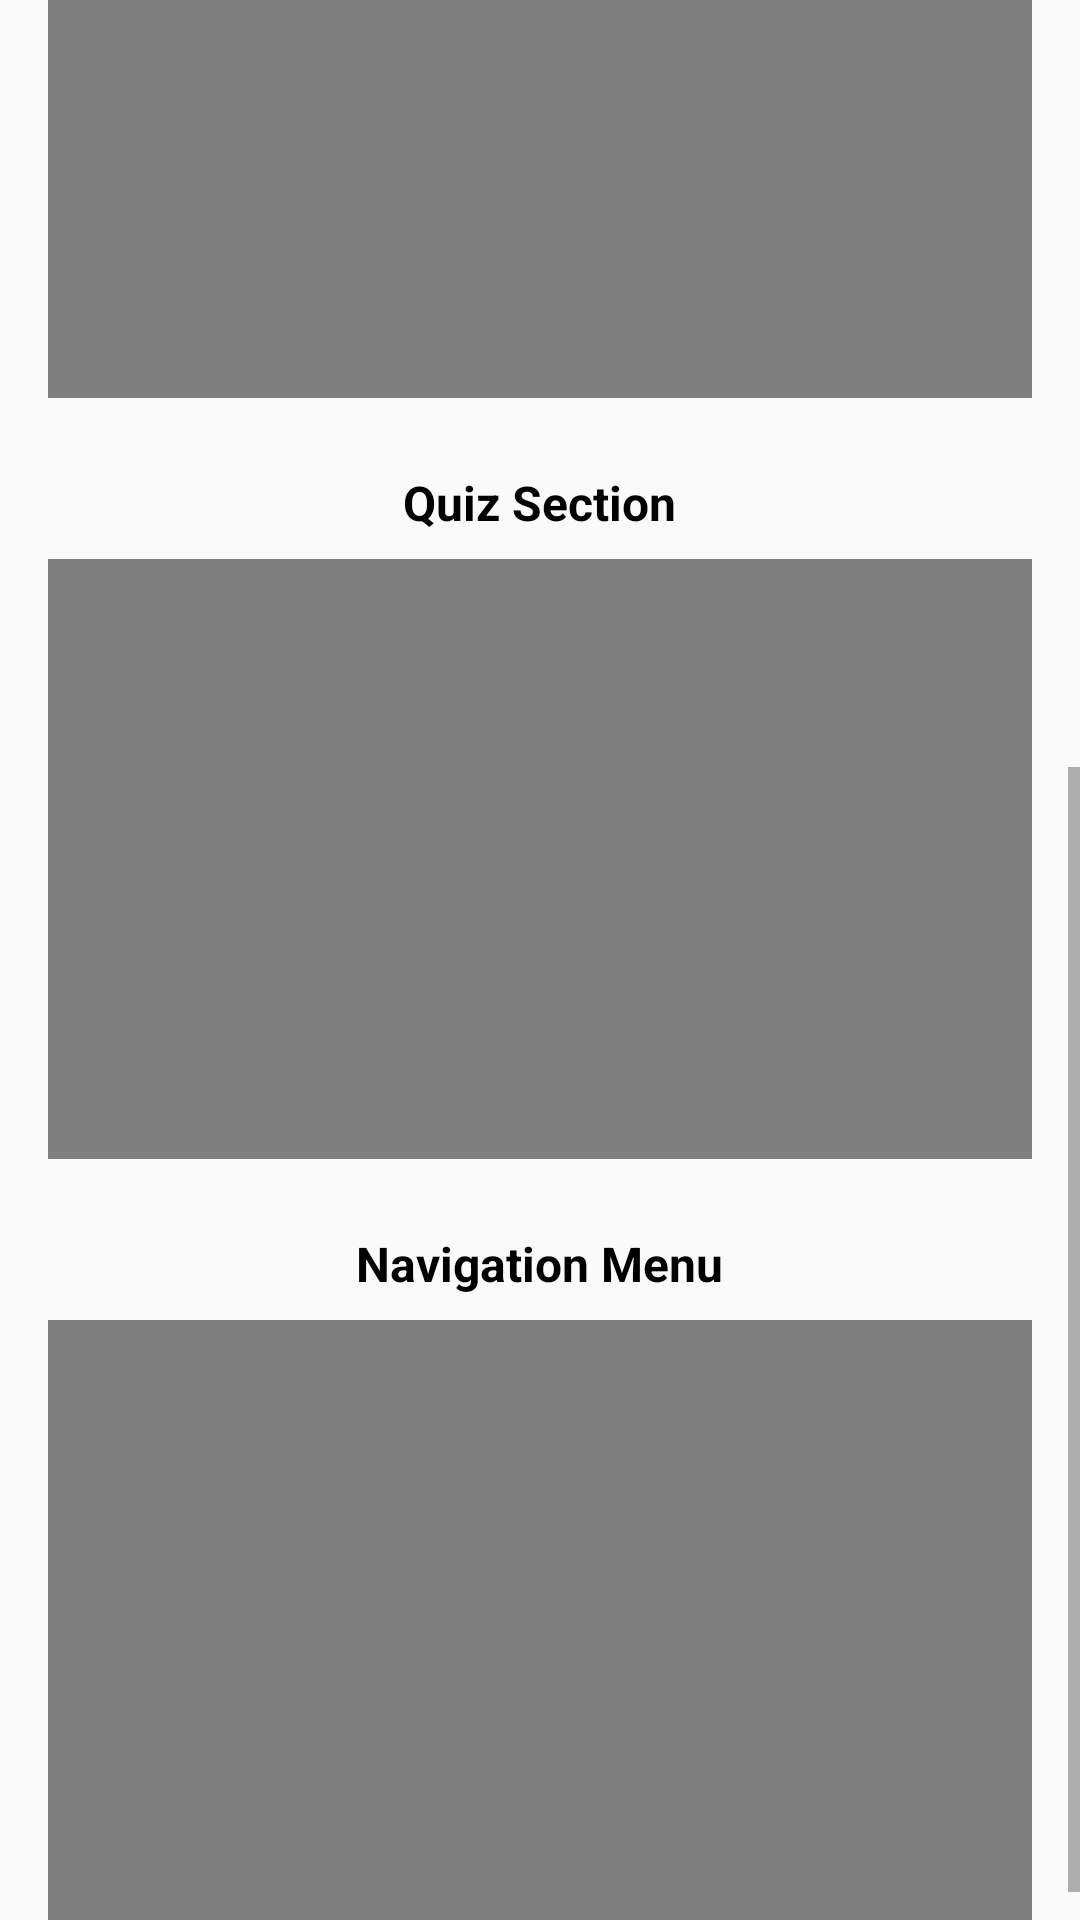

This screen was rendered from an Android layout file. Write that file and the resources it references.
<!-- AndroidManifest.xml: application theme AppTheme -->
<!-- res/layout/fragment_tutorial.xml -->
<?xml version="1.0" encoding="utf-8"?>
<androidx.drawerlayout.widget.DrawerLayout
    xmlns:android="http://schemas.android.com/apk/res/android"
    xmlns:app="http://schemas.android.com/apk/res-auto"
    android:id="@+id/drawer_layout"
    android:layout_width="match_parent"
    android:layout_height="match_parent">

    
    <androidx.constraintlayout.widget.ConstraintLayout
        android:layout_width="match_parent"
        android:layout_height="match_parent"
        android:background="@drawable/ic_bg_tiles">

        
        <ScrollView
            android:layout_width="0dp"
            android:layout_height="0dp"
            android:fillViewport="true"
            app:layout_constraintTop_toTopOf="parent"
            app:layout_constraintBottom_toBottomOf="parent"
            app:layout_constraintStart_toStartOf="parent"
            app:layout_constraintEnd_toEndOf="parent">

            <androidx.constraintlayout.widget.ConstraintLayout
                android:layout_width="match_parent"
                android:layout_height="wrap_content"
                android:padding="16dp">

                
                <TextView
                    android:id="@+id/pageTitle"
                    android:layout_width="0dp"
                    android:layout_height="wrap_content"
                    android:text="@string/tutorial"
                    android:textSize="28sp"
                    android:textStyle="bold"
                    android:textAlignment="center"
                    android:textColor="@color/black"
                    android:paddingBottom="16dp"
                    app:layout_constraintTop_toTopOf="parent"
                    app:layout_constraintStart_toStartOf="parent"
                    app:layout_constraintEnd_toEndOf="parent" />

                
                <LinearLayout
                    android:id="@+id/videoContainer"
                    android:layout_width="match_parent"
                    android:layout_height="wrap_content"
                    android:orientation="vertical"
                    android:gravity="center_horizontal"
                    android:layout_marginTop="16dp"
                    app:layout_constraintTop_toBottomOf="@id/pageTitle"
                    app:layout_constraintStart_toStartOf="parent"
                    app:layout_constraintEnd_toEndOf="parent">

                    
                    <LinearLayout
                        android:layout_width="match_parent"
                        android:layout_height="wrap_content"
                        android:orientation="vertical"
                        android:layout_marginBottom="24dp">

                        <TextView
                            android:id="@+id/videoTitle1"
                            android:layout_width="wrap_content"
                            android:layout_height="wrap_content"
                            android:text="@string/video1"
                            android:textStyle="bold"
                            android:textSize="16sp"
                            android:layout_gravity="center_horizontal"
                            android:layout_marginBottom="8dp"
                            android:textColor="@color/black" />

                        <VideoView
                            android:id="@+id/videoView1"
                            android:layout_width="match_parent"
                            android:layout_height="200dp" />
                    </LinearLayout>

                    
                    <LinearLayout
                        android:layout_width="match_parent"
                        android:layout_height="wrap_content"
                        android:orientation="vertical"
                        android:layout_marginBottom="24dp">

                        <TextView
                            android:id="@+id/videoTitle2"
                            android:layout_width="wrap_content"
                            android:layout_height="wrap_content"
                            android:text="@string/video2"
                            android:textStyle="bold"
                            android:textSize="16sp"
                            android:layout_gravity="center_horizontal"
                            android:layout_marginBottom="8dp"
                            android:textColor="@color/black" />

                        <VideoView
                            android:id="@+id/videoView2"
                            android:layout_width="match_parent"
                            android:layout_height="200dp" />
                    </LinearLayout>

                    
                    <LinearLayout
                        android:layout_width="match_parent"
                        android:layout_height="wrap_content"
                        android:orientation="vertical"
                        android:layout_marginBottom="24dp">

                        <TextView
                            android:id="@+id/videoTitle3"
                            android:layout_width="wrap_content"
                            android:layout_height="wrap_content"
                            android:text="@string/video3"
                            android:textStyle="bold"
                            android:textSize="16sp"
                            android:layout_gravity="center_horizontal"
                            android:layout_marginBottom="8dp"
                            android:textColor="@color/black" />

                        <VideoView
                            android:id="@+id/videoView3"
                            android:layout_width="match_parent"
                            android:layout_height="200dp" />
                    </LinearLayout>

                    
                    <LinearLayout
                        android:layout_width="match_parent"
                        android:layout_height="wrap_content"
                        android:orientation="vertical">

                        <TextView
                            android:id="@+id/videoTitle4"
                            android:layout_width="wrap_content"
                            android:layout_height="wrap_content"
                            android:text="@string/video4"
                            android:textStyle="bold"
                            android:textSize="16sp"
                            android:layout_gravity="center_horizontal"
                            android:layout_marginBottom="8dp"
                            android:textColor="@color/black" />

                        <VideoView
                            android:id="@+id/videoView4"
                            android:layout_width="match_parent"
                            android:layout_height="200dp" />
                    </LinearLayout>

                </LinearLayout>
            </androidx.constraintlayout.widget.ConstraintLayout>
        </ScrollView>
    </androidx.constraintlayout.widget.ConstraintLayout>

</androidx.drawerlayout.widget.DrawerLayout>
<!-- resources referenced by this layout -->
<resources>
  <color name="black">#FF000000</color>
  <string name="tutorial">Tutorial</string>
  <string name="video1">Discalimer and Language</string>
  <string name="video2">Home and Learn More</string>
  <string name="video3">Quiz Section</string>
  <string name="video4">Navigation Menu</string>
  <style name="AppTheme" parent="Theme.AppCompat.Light.NoActionBar">
  
          
          <item name="colorPrimary">@color/colorPrimary</item>
          <item name="colorPrimaryDark">@color/colorPrimaryDark</item>
          <item name="colorAccent">@color/colorAccent</item>
      </style>
  <color name="colorPrimary">#6200EE</color>
  <color name="colorPrimaryDark">#3700B3</color>
  <color name="colorAccent">#03DAC5</color>
</resources>
